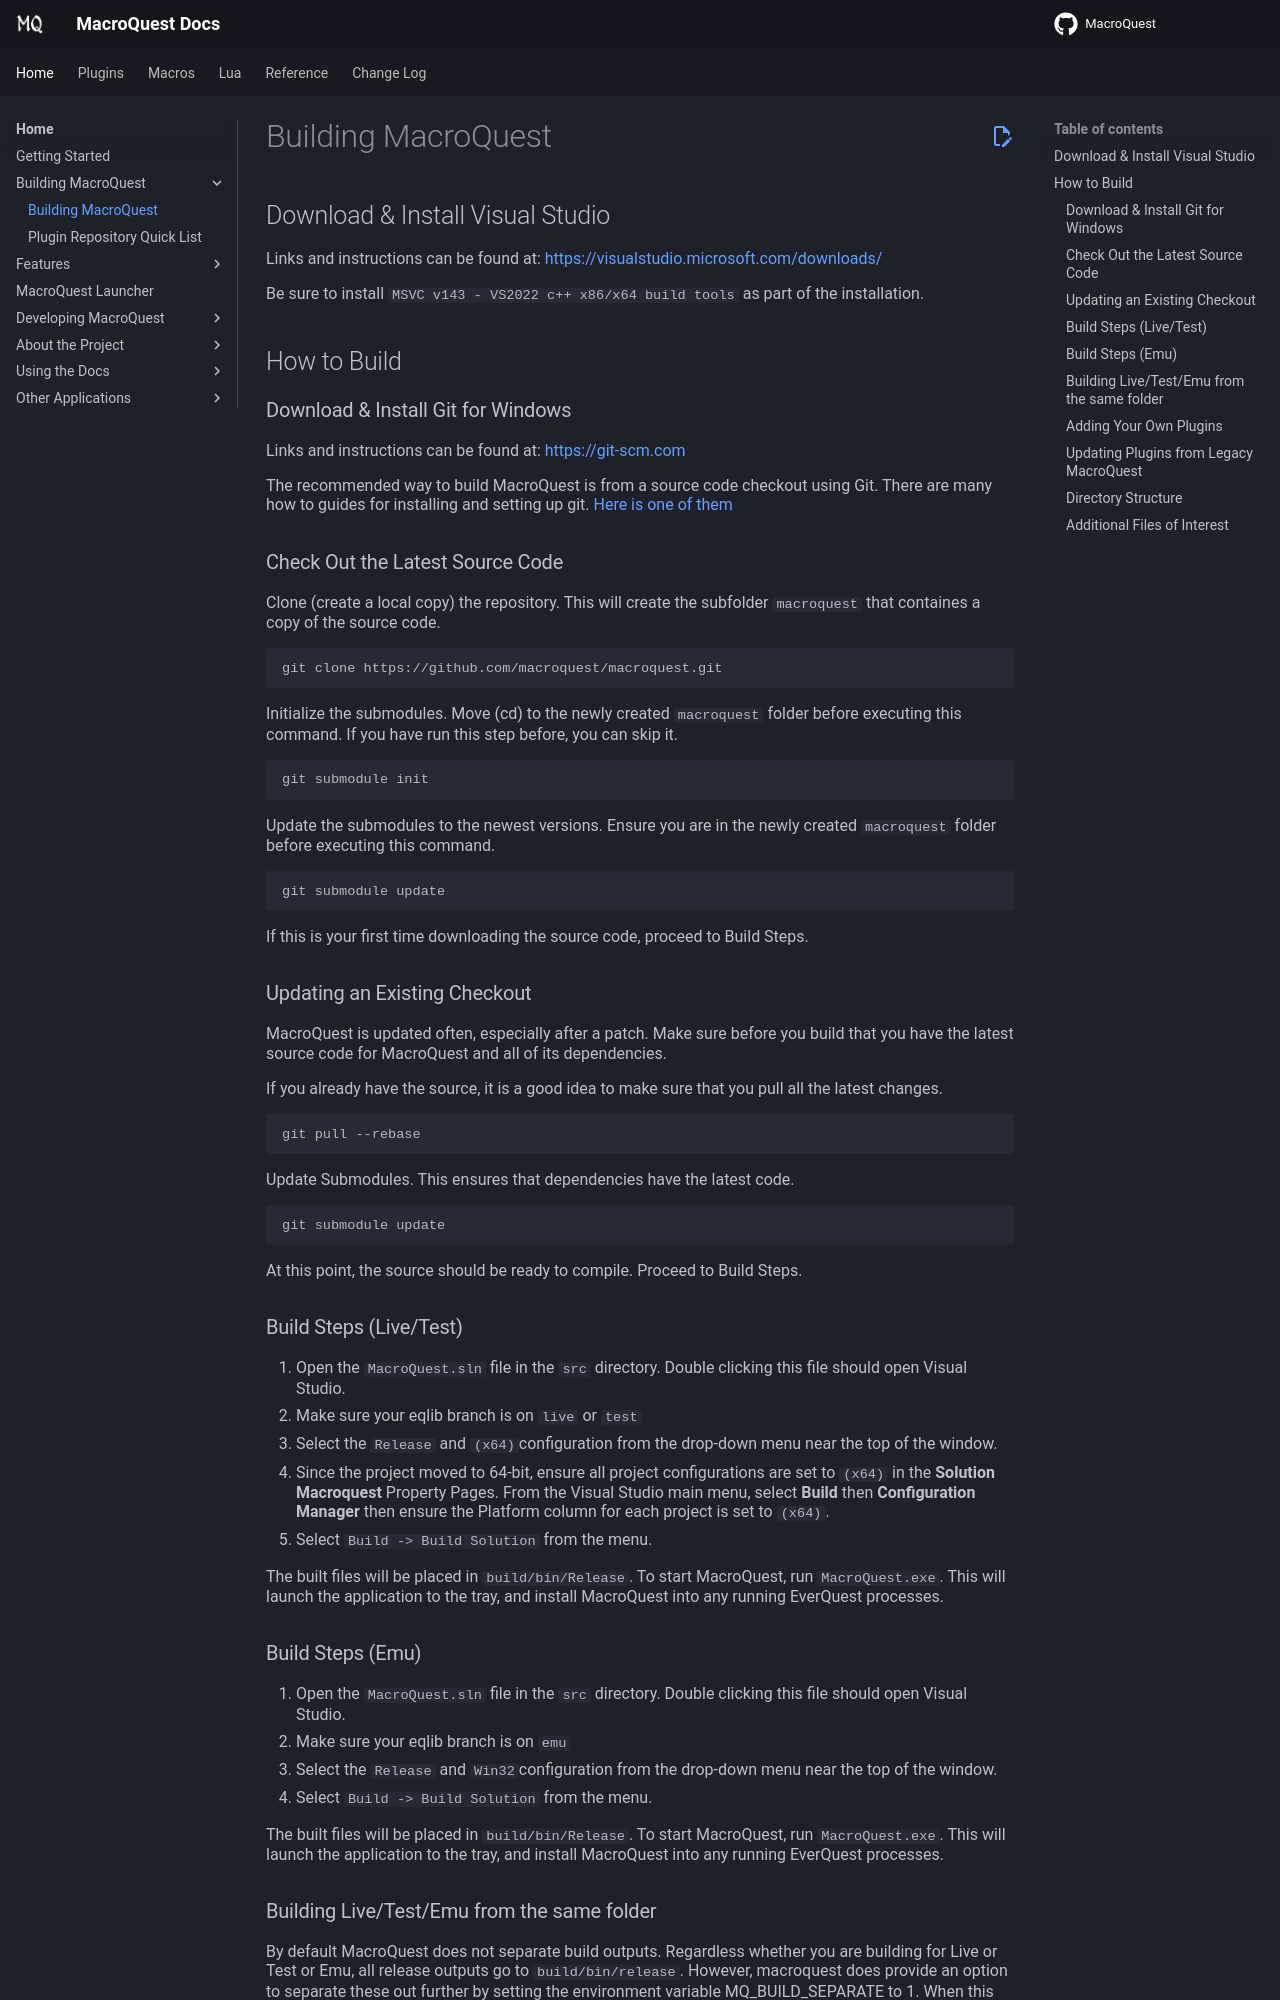

repository: macroquest/docs · page: main/building/index.html · generator: jekyll

# Building MacroQuest

## Download & Install Visual Studio

Links and instructions can be found at:
[https://visualstudio.microsoft.com/downloads/](https://visualstudio.microsoft.com/downloads/)

Be sure to install `MSVC v143 - VS2022 c++ x86/x64 build tools` as part of the installation.

## How to Build

### Download & Install Git for Windows

Links and instructions can be found at:
[https://git-scm.com](https://git-scm.com/downloads)

The recommended way to build MacroQuest is from a source code checkout using Git. There are many how to guides for installing and setting up git. [Here is one of them](https://docs.gitlab.com/ee/gitlab-basics/start-using-git.html)

### Check Out the Latest Source Code

Clone (create a local copy) the repository. This will create the subfolder `macroquest` that containes a copy of the source code.

```
git clone https://github.com/macroquest/macroquest.git
```

Initialize the submodules. Move (cd) to the newly created `macroquest` folder before executing this command. If you have run this step before, you can skip it.

```
git submodule init
```

Update the submodules to the newest versions. Ensure you are in the newly created `macroquest` folder before executing this command.

```
git submodule update
```

If this is your first time downloading the source code, proceed to Build Steps.


### Updating an Existing Checkout

MacroQuest is updated often, especially after a patch. Make sure before you build that you have the latest source code for MacroQuest and all of its dependencies.

If you already have the source, it is a good idea to make sure that you pull all the latest changes.

```
git pull --rebase
```

Update Submodules. This ensures that dependencies have the latest code.

```
git submodule update
```

At this point, the source should be ready to compile. Proceed to Build Steps.

### Build Steps (Live/Test)

1. Open the `MacroQuest.sln` file in the `src` directory. Double clicking this file should open Visual Studio.
2. Make sure your eqlib branch is on `live` or `test`
3. Select the `Release` and `(x64)`configuration from the drop-down menu near the top of the window.
4. Since the project moved to 64-bit, ensure all project configurations are set to `(x64)` in the **Solution Macroquest** Property Pages. From the Visual Studio main menu, select **Build** then **Configuration Manager** then ensure the Platform column for each project is set to `(x64)`.
5. Select `Build -> Build Solution` from the menu.

The built files will be placed in `build/bin/Release`. To start MacroQuest, run `MacroQuest.exe`. This will launch the application to the tray, and install MacroQuest into any running EverQuest processes.

### Build Steps (Emu)

1. Open the `MacroQuest.sln` file in the `src` directory. Double clicking this file should open Visual Studio.
2. Make sure your eqlib branch is on `emu`
3. Select the `Release` and `Win32`configuration from the drop-down menu near the top of the window.
4. Select `Build -> Build Solution` from the menu.

The built files will be placed in `build/bin/Release`. To start MacroQuest, run `MacroQuest.exe`. This will launch the application to the tray, and install MacroQuest into any running EverQuest processes.

### Building Live/Test/Emu from the same folder

By default MacroQuest does not separate build outputs.  Regardless whether you are building for Live or Test or Emu, all release outputs go to `build/bin/release`.  However, macroquest does
provide an option to separate these out further by setting the environment variable MQ_BUILD_SEPARATE to 1.  When this environment variable is set to 1, the Client Target is added to your build
path.  For example, when building for Live your output path would be `build/Live/bin/release` while when building for Emu your output path would be `build/Emu/bin/release`.  This allows you to
share the same macroquest directory and just swap eqlib when you want to change client builds.
